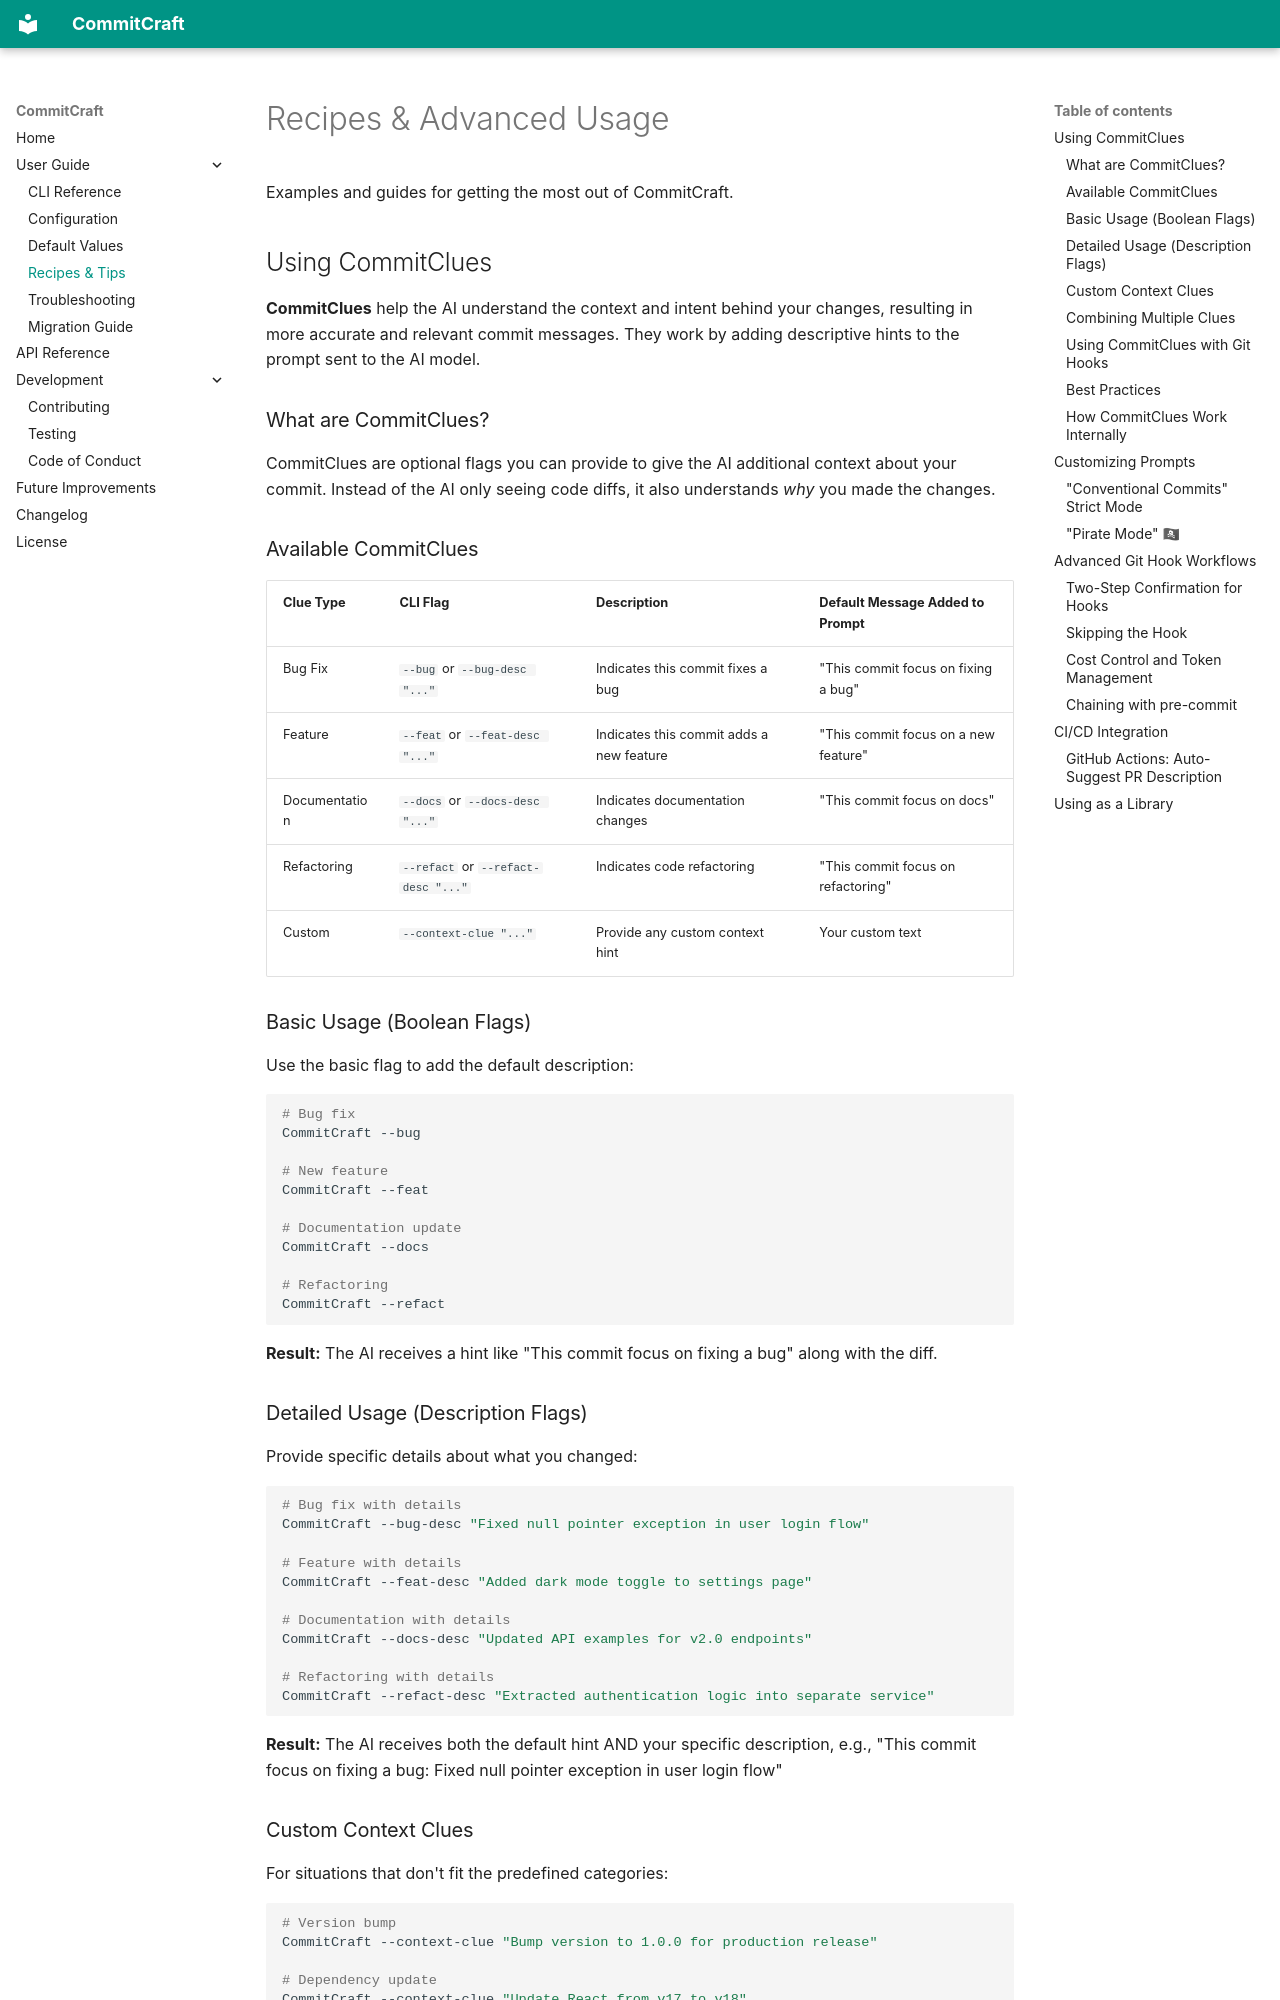

repository: Felix-Pedro/CommitCraft · page: recipes/index.html · generator: mkdocs

# Recipes & Advanced Usage

Examples and guides for getting the most out of CommitCraft.

## Using CommitClues

**CommitClues** help the AI understand the context and intent behind your changes, resulting in more accurate and relevant commit messages. They work by adding descriptive hints to the prompt sent to the AI model.

### What are CommitClues?

CommitClues are optional flags you can provide to give the AI additional context about your commit. Instead of the AI only seeing code diffs, it also understands *why* you made the changes.

### Available CommitClues

| Clue Type | CLI Flag | Description | Default Message Added to Prompt |
| :--- | :--- | :--- | :--- |
| Bug Fix | `--bug` or `--bug-desc "..."` | Indicates this commit fixes a bug | "This commit focus on fixing a bug" |
| Feature | `--feat` or `--feat-desc "..."` | Indicates this commit adds a new feature | "This commit focus on a new feature" |
| Documentation | `--docs` or `--docs-desc "..."` | Indicates documentation changes | "This commit focus on docs" |
| Refactoring | `--refact` or `--refact-desc "..."` | Indicates code refactoring | "This commit focus on refactoring" |
| Custom | `--context-clue "..."` | Provide any custom context hint | Your custom text |

### Basic Usage (Boolean Flags)

Use the basic flag to add the default description:

```bash
# Bug fix
CommitCraft --bug

# New feature
CommitCraft --feat

# Documentation update
CommitCraft --docs

# Refactoring
CommitCraft --refact
```

**Result:** The AI receives a hint like "This commit focus on fixing a bug" along with the diff.

### Detailed Usage (Description Flags)

Provide specific details about what you changed:

```bash
# Bug fix with details
CommitCraft --bug-desc "Fixed null pointer exception in user login flow"

# Feature with details
CommitCraft --feat-desc "Added dark mode toggle to settings page"

# Documentation with details
CommitCraft --docs-desc "Updated API examples for v2.0 endpoints"

# Refactoring with details
CommitCraft --refact-desc "Extracted authentication logic into separate service"
```

**Result:** The AI receives both the default hint AND your specific description, e.g., "This commit focus on fixing a bug: Fixed null pointer exception in user login flow"

### Custom Context Clues

For situations that don't fit the predefined categories:

```bash
# Version bump
CommitCraft --context-clue "Bump version to 1.0.0 for production release"

# Dependency update
CommitCraft --context-clue "Update React from v17 to v18"

# Performance improvement
CommitCraft --context-clue "Optimize database queries for dashboard page"
```
